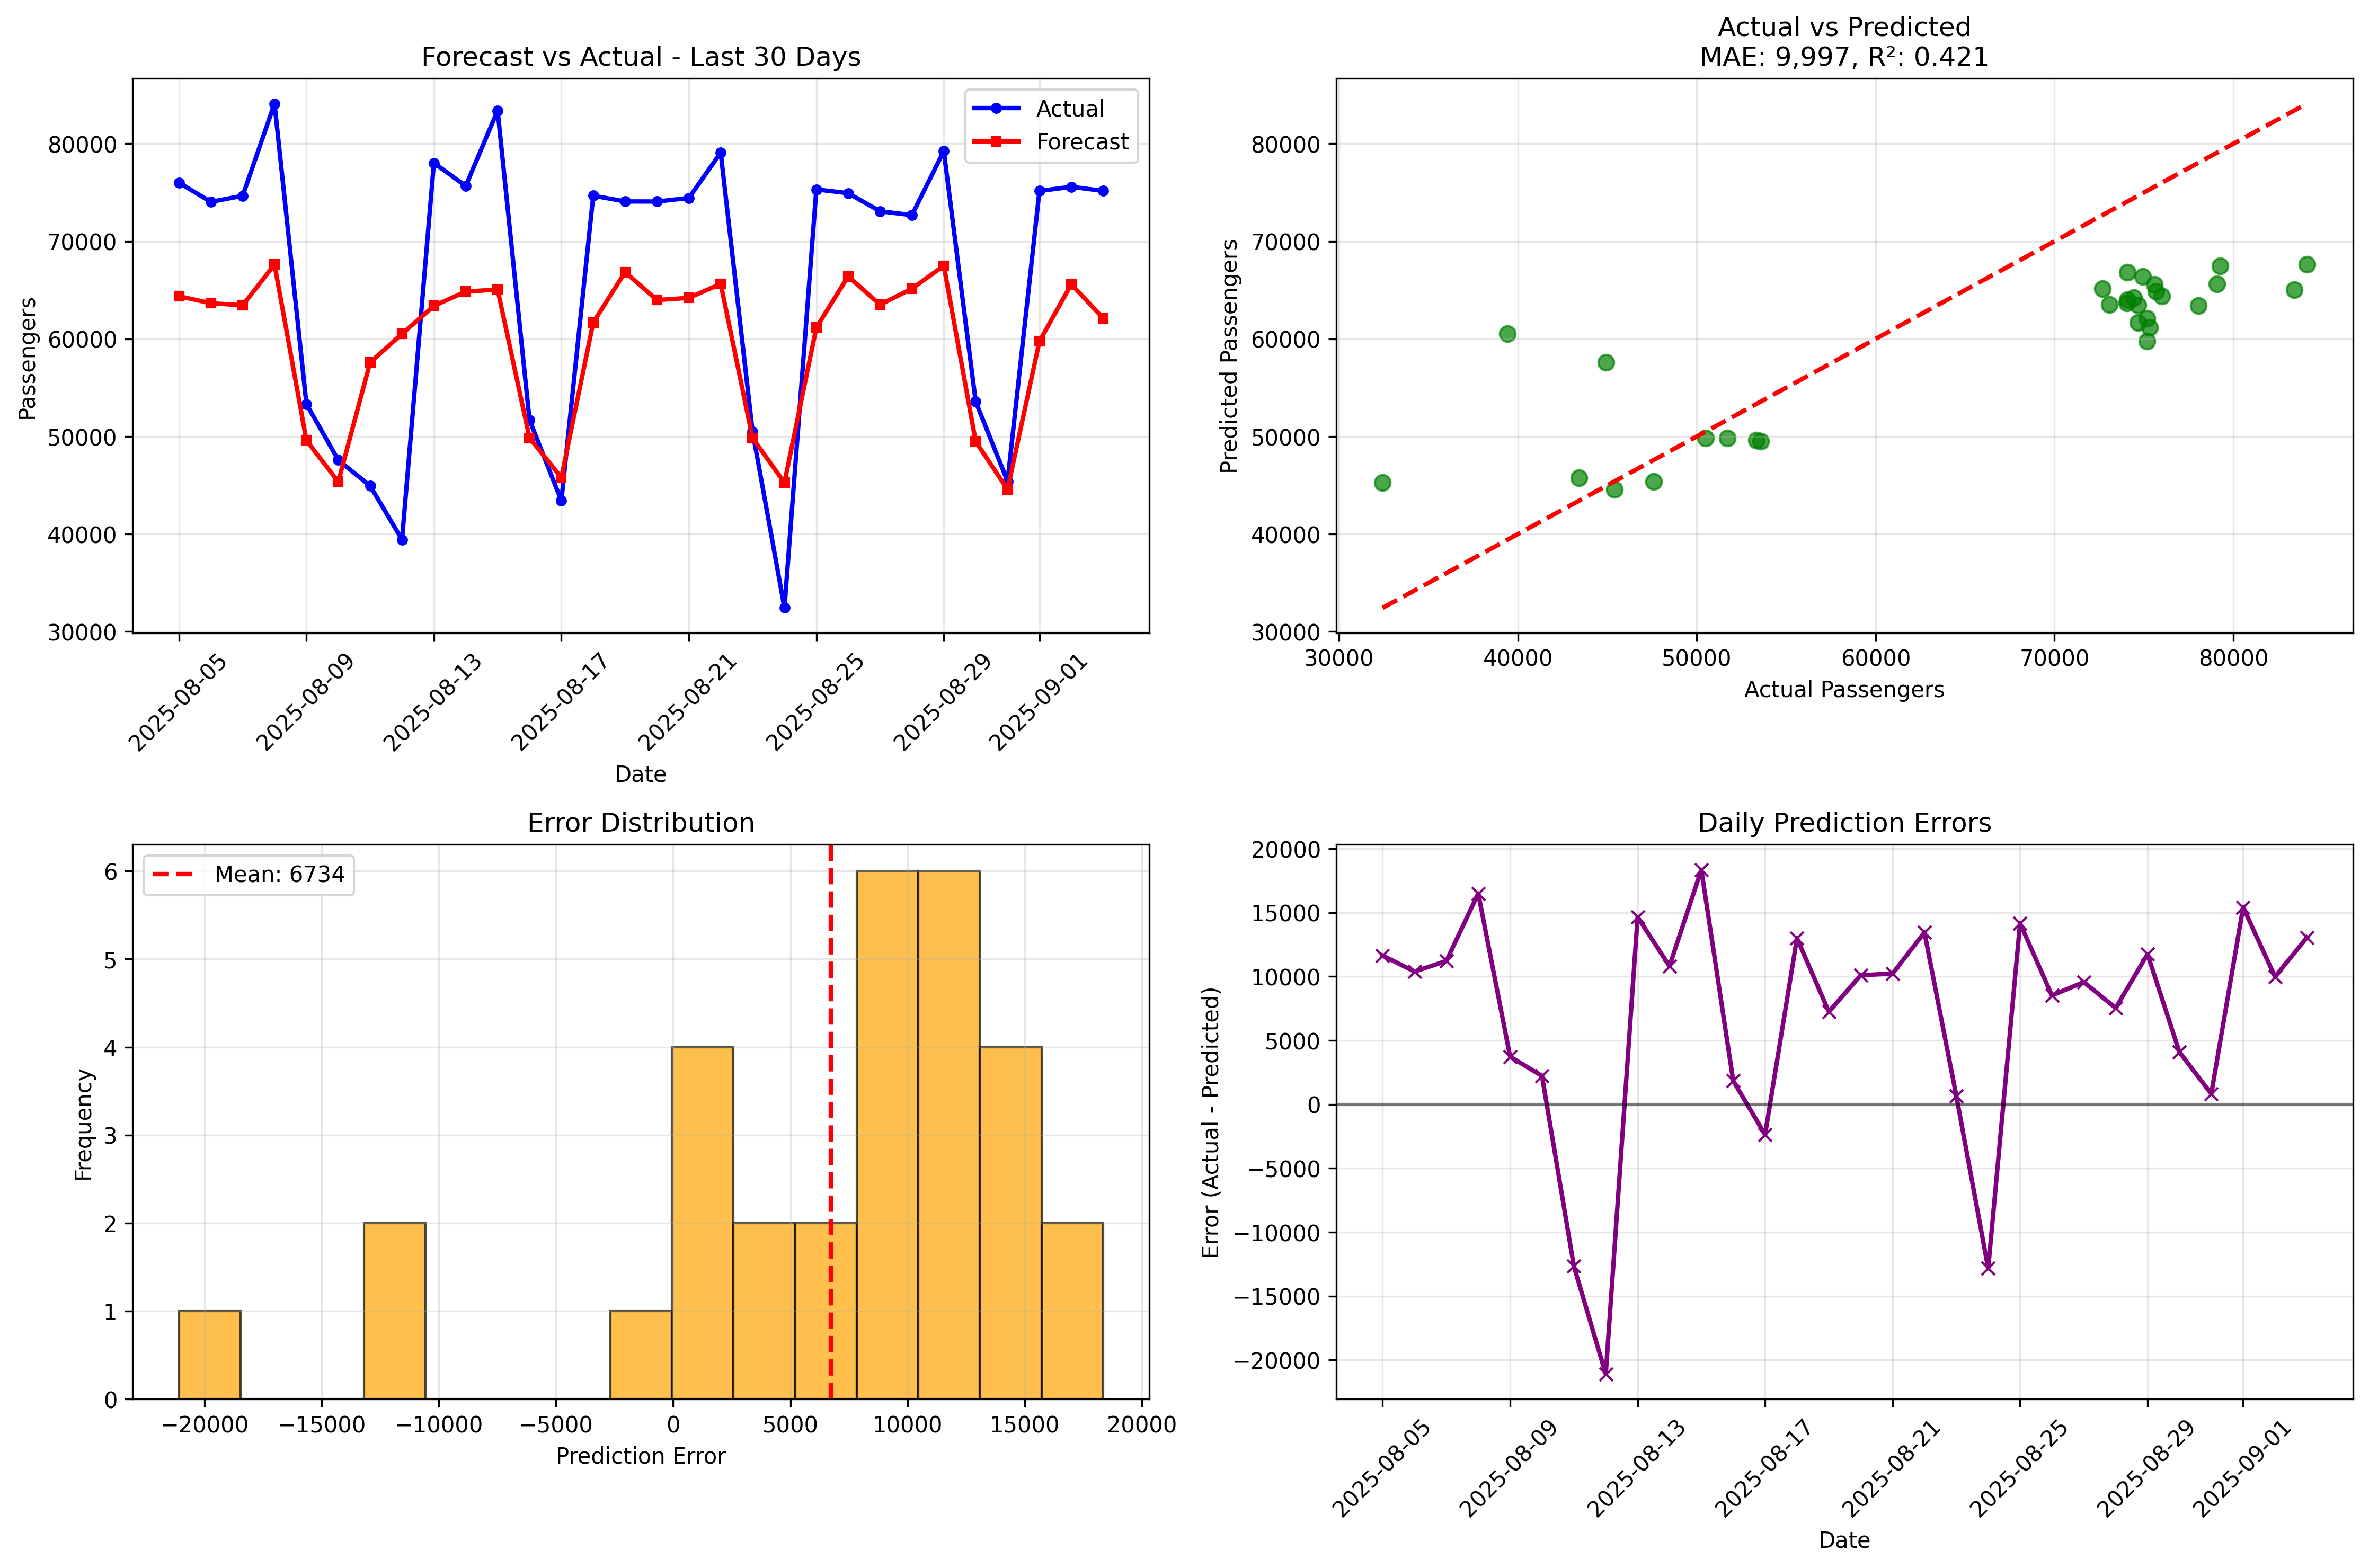

The table this chart was drawn from, first rows:
date, actual, forecast, error, abs_error, percent_error, abs_percent_error, model_name
2025-08-05, 76015, 64371, 11644, 11644, 15.32, 15.32, N-BEATS_pink_Last30Days
2025-08-06, 74041, 63652, 10389, 10389, 14.03, 14.03, N-BEATS_pink_Last30Days
2025-08-07, 74665, 63445, 11220, 11220, 15.03, 15.03, N-BEATS_pink_Last30Days
2025-08-08, 84112, 67617, 16495, 16495, 19.61, 19.61, N-BEATS_pink_Last30Days
2025-08-09, 53323, 49594, 3729, 3729, 6.994, 6.994, N-BEATS_pink_Last30Days
2025-08-10, 47582, 45357, 2225, 2225, 4.675, 4.675, N-BEATS_pink_Last30Days
2025-08-11, 44933, 57591, -12658, 12658, -28.17, 28.17, N-BEATS_pink_Last30Days
2025-08-12, 39424, 60518, -21094, 21094, -53.51, 53.51, N-BEATS_pink_Last30Days
2025-08-13, 78032, 63382, 14650, 14650, 18.77, 18.77, N-BEATS_pink_Last30Days
2025-08-14, 75669, 64851, 10818, 10818, 14.3, 14.3, N-BEATS_pink_Last30Days
2025-08-15, 83401, 65047, 18354, 18354, 22.01, 22.01, N-BEATS_pink_Last30Days
2025-08-16, 51696, 49857, 1839, 1839, 3.557, 3.557, N-BEATS_pink_Last30Days
2025-08-17, 43413, 45779, -2366, 2366, -5.449, 5.449, N-BEATS_pink_Last30Days
2025-08-18, 74674, 61673, 13001, 13001, 17.41, 17.41, N-BEATS_pink_Last30Days
2025-08-19, 74085, 66841, 7244, 7244, 9.778, 9.778, N-BEATS_pink_Last30Days
2025-08-20, 74076, 63975, 10101, 10101, 13.64, 13.64, N-BEATS_pink_Last30Days
2025-08-21, 74438, 64205, 10233, 10233, 13.75, 13.75, N-BEATS_pink_Last30Days
2025-08-22, 79086, 65631, 13455, 13455, 17.01, 17.01, N-BEATS_pink_Last30Days
2025-08-23, 50492, 49828, 663.6, 663.6, 1.314, 1.314, N-BEATS_pink_Last30Days
2025-08-24, 32433, 45263, -12830, 12830, -39.56, 39.56, N-BEATS_pink_Last30Days
2025-08-25, 75320, 61155, 14165, 14165, 18.81, 18.81, N-BEATS_pink_Last30Days
2025-08-26, 74930, 66410, 8520, 8520, 11.37, 11.37, N-BEATS_pink_Last30Days
2025-08-27, 73076, 63508, 9568, 9568, 13.09, 13.09, N-BEATS_pink_Last30Days
2025-08-28, 72683, 65145, 7538, 7538, 10.37, 10.37, N-BEATS_pink_Last30Days
2025-08-29, 79249, 67498, 11751, 11751, 14.83, 14.83, N-BEATS_pink_Last30Days
2025-08-30, 53569, 49479, 4090, 4090, 7.635, 7.635, N-BEATS_pink_Last30Days
2025-08-31, 45400, 44575, 825, 825, 1.817, 1.817, N-BEATS_pink_Last30Days
2025-09-01, 75159, 59742, 15417, 15417, 20.51, 20.51, N-BEATS_pink_Last30Days
2025-09-02, 75584, 65600, 9984, 9984, 13.21, 13.21, N-BEATS_pink_Last30Days
2025-09-03, 75169, 62118, 13051, 13051, 17.36, 17.36, N-BEATS_pink_Last30Days
